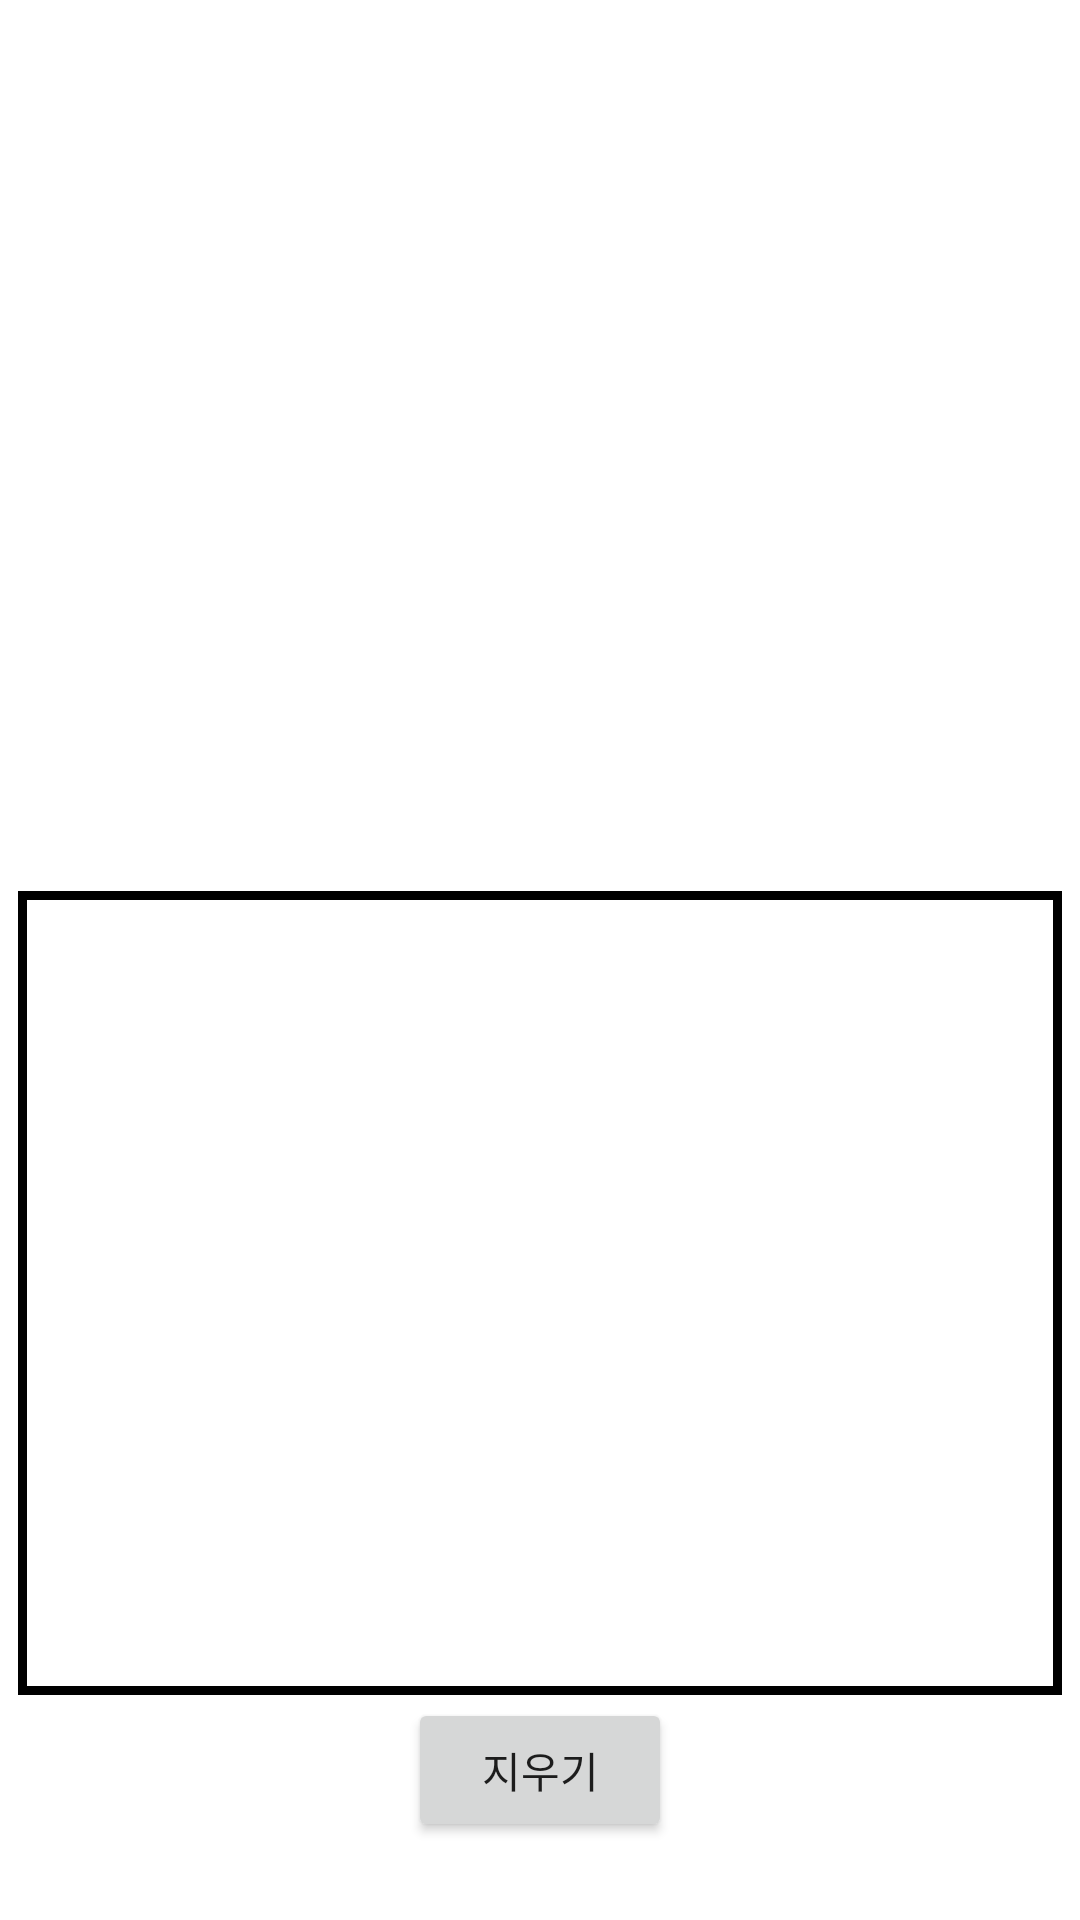

Reconstruct the res/layout file that produces this screen, plus the resources it refers to.
<!-- AndroidManifest.xml: application theme Theme.ChineseEducator -->
<!-- res/layout/activity_write.xml -->
<?xml version="1.0" encoding="utf-8"?>
<LinearLayout xmlns:android="http://schemas.android.com/apk/res/android"
    xmlns:tools="http://schemas.android.com/tools"
    android:layout_width="match_parent"
    android:layout_height="match_parent"
    android:background="@android:color/transparent"
    android:orientation="vertical"
    tools:context=".WriteActivity">

    <ImageView
        android:id="@+id/image_gif"
        android:layout_width="350dp"
        android:layout_height="270dp"
        android:contentDescription="@string/error" />

    <GridLayout
        android:id="@+id/view_paint"
        android:layout_width="350dp"
        android:layout_height="270dp"
        android:background="@drawable/shape_write_background" />

    <Button
        android:id="@+id/button_clear"
        android:layout_width="wrap_content"
        android:layout_height="wrap_content"
        android:text="@string/erase" />
</LinearLayout>
<!-- resources referenced by this layout -->
<resources>
  <!-- drawable shape_write_background (drawable) -->
  <?xml version="1.0" encoding="utf-8"?>
  <layer-list xmlns:android="http://schemas.android.com/apk/res/android">
      <item
          android:bottom="1dp"
          android:left="1dp"
          android:right="1dp"
          android:top="1dp">
          <shape android:shape="rectangle">
              <stroke
                  android:width="3dp"
                  android:color="@android:color/black" />
              <solid android:color="@android:color/white" />
          </shape>
      </item>
  </layer-list>
  <string name="erase">지우기</string>
  <string name="error"> </string>
  <style name="Theme.ChineseEducator" parent="Theme.MaterialComponents.Light">
          
          <item name="colorPrimary">@color/teal_500</item>
          <item name="colorPrimaryVariant">@color/teal_700</item>
          <item name="colorOnPrimary">@color/white</item>
          
          <item name="colorSecondary">@color/yellow_200</item>
          <item name="colorSecondaryVariant">@color/yellow_700</item>
          <item name="colorOnSecondary">@color/black</item>
          
          <item name="android:statusBarColor" tools:targetApi="l">?attr/colorPrimaryVariant</item>
          
          <item name="android:gravity">center</item>
      </style>
  <color name="teal_500">#FF009688</color>
  <color name="teal_700">#FF00796B</color>
  <color name="white">#FFFFFFFF</color>
  <color name="yellow_200">#FFFFF59D</color>
  <color name="yellow_700">#FFFBC02D</color>
  <color name="black">#FF000000</color>
</resources>
